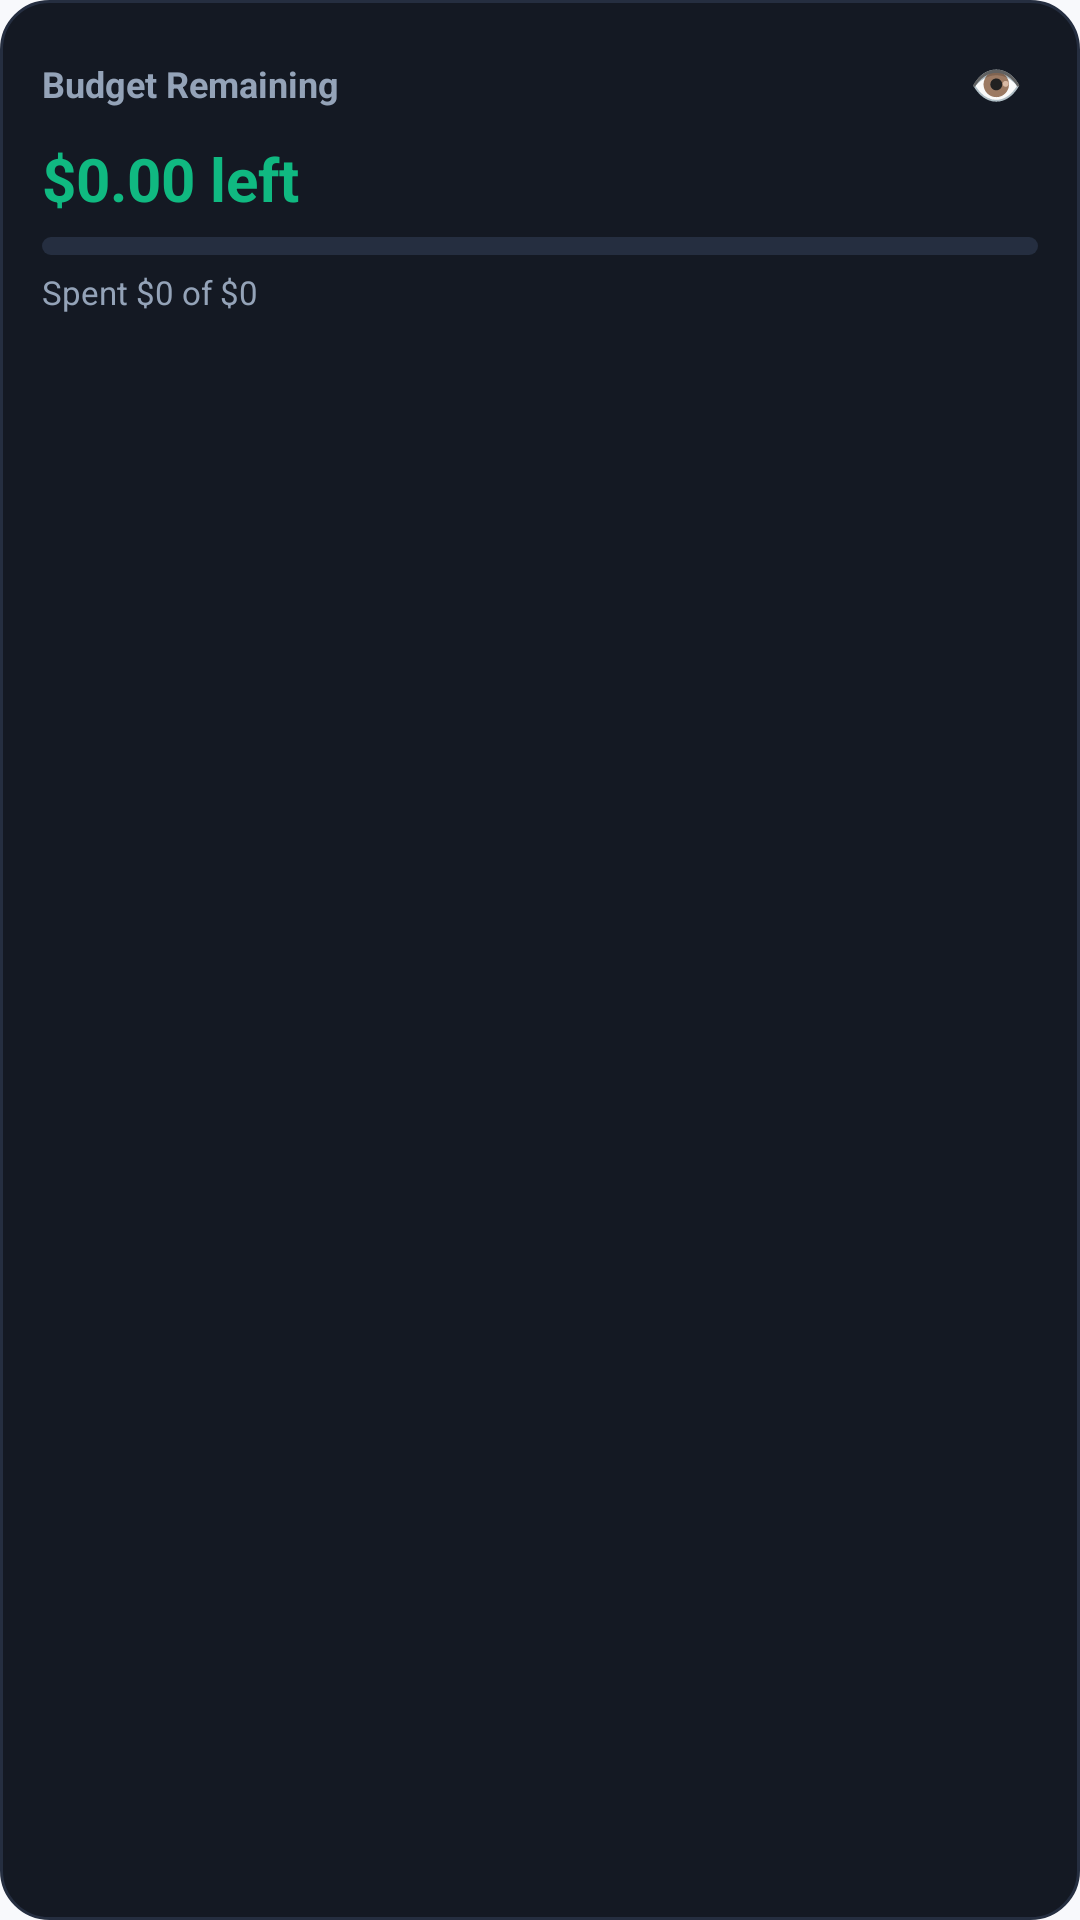

This screen was rendered from an Android layout file. Write that file and the resources it references.
<!-- AndroidManifest.xml: application theme Theme.FinPulse -->
<!-- res/layout/widget_budget_remaining.xml -->
<?xml version="1.0" encoding="utf-8"?>
<RelativeLayout xmlns:android="http://schemas.android.com/apk/res/android"
    android:id="@+id/widget_budget_root"
    android:layout_width="match_parent"
    android:layout_height="match_parent"
    android:background="@drawable/widget_bg"
    android:padding="14dp">

    
    <LinearLayout
        android:id="@+id/widget_budget_header"
        android:layout_width="match_parent"
        android:layout_height="wrap_content"
        android:layout_alignParentTop="true"
        android:gravity="center_vertical"
        android:orientation="horizontal">

        <TextView
            android:id="@+id/widget_budget_label"
            android:layout_width="0dp"
            android:layout_height="wrap_content"
            android:layout_weight="1"
            android:text="Budget Remaining"
            android:textColor="#94A3B8"
            android:textSize="12sp"
            android:textStyle="bold" />

        <TextView
            android:id="@+id/widget_btn_privacy"
            android:layout_width="28dp"
            android:layout_height="28dp"
            android:background="@drawable/widget_btn_bg"
            android:gravity="center"
            android:text="👁"
            android:textColor="#E2E8F0"
            android:textSize="14sp" />
    </LinearLayout>

    
    <TextView
        android:id="@+id/widget_budget_remaining"
        android:layout_width="match_parent"
        android:layout_height="wrap_content"
        android:layout_below="@id/widget_budget_header"
        android:layout_marginTop="4dp"
        android:ellipsize="end"
        android:maxLines="1"
        android:text="$0.00 left"
        android:textColor="#10B981"
        android:textSize="20sp"
        android:textStyle="bold" />

    
    <ProgressBar
        android:id="@+id/widget_budget_progress"
        style="?android:attr/progressBarStyleHorizontal"
        android:layout_width="match_parent"
        android:layout_height="6dp"
        android:layout_below="@id/widget_budget_remaining"
        android:layout_marginTop="6dp"
        android:max="100"
        android:progress="0"
        android:progressDrawable="@drawable/widget_progress_budget" />

    
    <TextView
        android:id="@+id/widget_budget_subtitle"
        android:layout_width="match_parent"
        android:layout_height="wrap_content"
        android:layout_below="@id/widget_budget_progress"
        android:layout_marginTop="5dp"
        android:ellipsize="end"
        android:maxLines="1"
        android:text="Spent $0 of $0"
        android:textColor="#94A3B8"
        android:textSize="11sp" />

</RelativeLayout>
<!-- resources referenced by this layout -->
<resources>
  <!-- drawable widget_bg (drawable) -->
  <?xml version="1.0" encoding="utf-8"?>
  <shape xmlns:android="http://schemas.android.com/apk/res/android"
      android:shape="rectangle">
      <solid android:color="#141923" />
      <stroke
          android:width="1dp"
          android:color="#252E40" />
      <corners android:radius="16dp" />
  </shape>
  <!-- drawable widget_progress_budget (drawable) -->
  <?xml version="1.0" encoding="utf-8"?>
  <layer-list xmlns:android="http://schemas.android.com/apk/res/android">
      <item android:id="@android:id/background">
          <shape android:shape="rectangle">
              <solid android:color="#252E40" />
              <corners android:radius="4dp" />
          </shape>
      </item>
      <item android:id="@android:id/progress">
          <clip>
              <shape android:shape="rectangle">
                  <solid android:color="#10B981" />
                  <corners android:radius="4dp" />
              </shape>
          </clip>
      </item>
  </layer-list>
  <style name="Theme.FinPulse" parent="@android:style/Theme.Material.Light.NoActionBar">
          <item name="android:windowBackground">@color/finpulse_window_background</item>
          <item name="android:colorPrimary">@color/finpulse_primary</item>
          <item name="android:colorAccent">@color/finpulse_primary</item>
          <item name="android:statusBarColor">@android:color/transparent</item>
          <item name="android:navigationBarColor">@android:color/transparent</item>
          <item name="android:windowLightStatusBar">true</item>
      </style>
  <color name="finpulse_window_background">#F8F9FC</color>
  <color name="finpulse_primary">#006C4E</color>
</resources>
